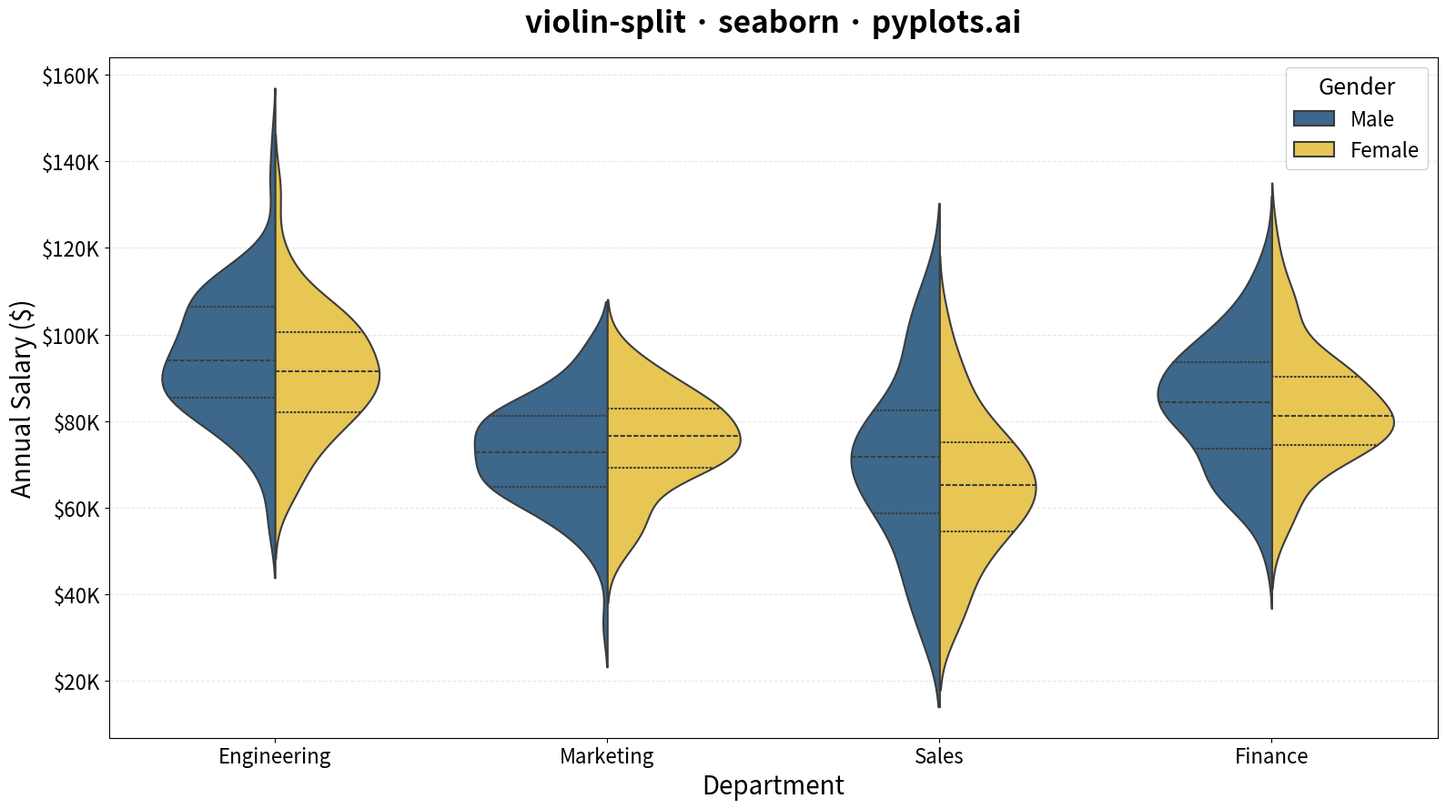

Reproduce this figure in Python.
""" pyplots.ai
violin-split: Split Violin Plot
Library: seaborn 0.13.2 | Python 3.13.11
Quality: 94/100 | Created: 2025-12-25
"""

import matplotlib.pyplot as plt
import numpy as np
import pandas as pd
import seaborn as sns


# Data - Salary comparison between genders across departments
np.random.seed(42)

departments = ["Engineering", "Marketing", "Sales", "Finance"]
genders = ["Male", "Female"]

data = []
# Create realistic salary distributions with different patterns per department
salary_params = {
    "Engineering": {"Male": (95000, 15000), "Female": (92000, 14000)},
    "Marketing": {"Male": (72000, 12000), "Female": (74000, 11000)},
    "Sales": {"Male": (68000, 18000), "Female": (65000, 16000)},
    "Finance": {"Male": (85000, 14000), "Female": (83000, 13000)},
}

for dept in departments:
    for gender in genders:
        mean, std = salary_params[dept][gender]
        n_samples = np.random.randint(80, 150)
        salaries = np.random.normal(mean, std, n_samples)
        salaries = np.clip(salaries, 30000, 180000)  # Realistic bounds
        for sal in salaries:
            data.append({"Department": dept, "Gender": gender, "Salary": sal})

df = pd.DataFrame(data)

# Plot
fig, ax = plt.subplots(figsize=(16, 9))

sns.violinplot(
    data=df,
    x="Department",
    y="Salary",
    hue="Gender",
    split=True,
    inner="quart",
    palette={"Male": "#306998", "Female": "#FFD43B"},
    linewidth=1.5,
    ax=ax,
)

# Style
ax.set_title("violin-split · seaborn · pyplots.ai", fontsize=24, fontweight="bold", pad=20)
ax.set_xlabel("Department", fontsize=20)
ax.set_ylabel("Annual Salary ($)", fontsize=20)
ax.tick_params(axis="both", labelsize=16)

# Format y-axis as currency
ax.yaxis.set_major_formatter(plt.FuncFormatter(lambda x, p: f"${x / 1000:.0f}K"))

# Legend styling
legend = ax.legend(title="Gender", fontsize=16, title_fontsize=18, loc="upper right")
legend.get_frame().set_alpha(0.9)

# Subtle grid
ax.yaxis.grid(True, alpha=0.3, linestyle="--")
ax.set_axisbelow(True)

plt.tight_layout()
plt.savefig("plot.png", dpi=300, bbox_inches="tight")
